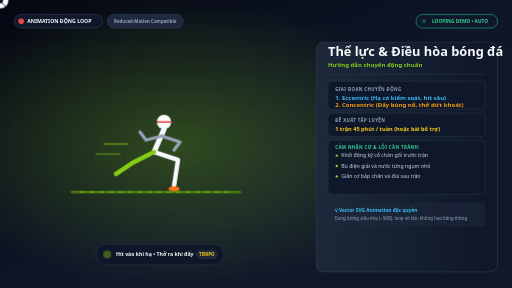
t = 0.00 s
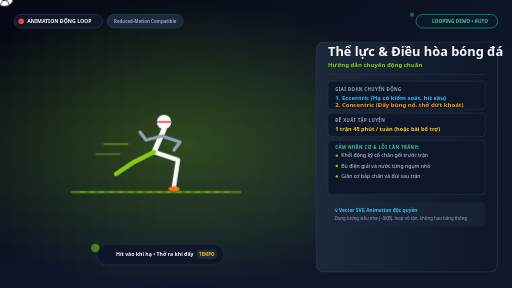
t = 0.39 s
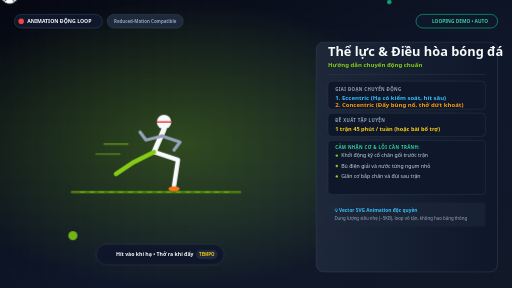
t = 1.18 s
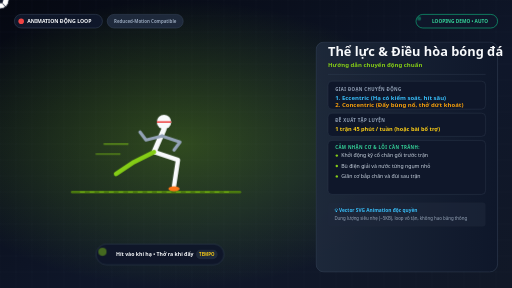
t = 1.75 s
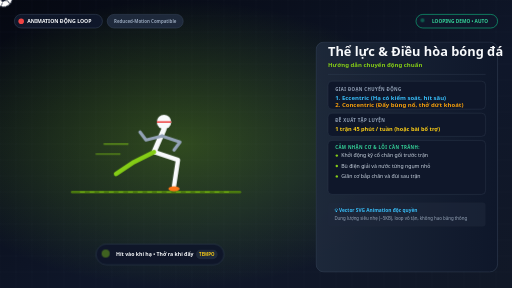
t = 2.14 s
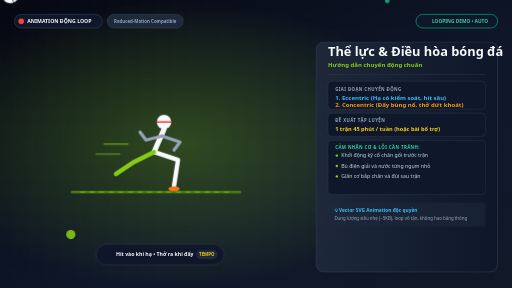
t = 2.93 s

The animated SVG that drew these frames (rendered in a browser with its animation timeline set to each time). Animation: 14 CSS @keyframes rules; one cycle of 3.50 s, repeats indefinitely.

<svg xmlns="http://www.w3.org/2000/svg" viewBox="0 0 1280 720" width="1280" height="720">
  <style>
    /* Continuous smooth loop animation */
    @keyframes kfPushup {
      0%, 100% { transform: translateY(0px) rotate(0deg); }
      50% { transform: translateY(50px) rotate(-3deg); }
    }
    @keyframes kfArms {
      0%, 100% { transform: scale(1); }
      50% { transform: scale(0.9, 0.6) translate(10px, 45px); }
    }
    @keyframes kfSquat {
      0%, 100% { transform: translateY(0px); }
      50% { transform: translateY(70px); }
    }
    @keyframes kfLunge {
      0%, 100% { transform: translateY(0px); }
      50% { transform: translateY(55px); }
    }
    @keyframes kfPlank {
      0%, 100% { transform: scale(1); }
      50% { transform: scale(1.02); }
    }
    @keyframes kfRevCrunch {
      0%, 100% { transform: rotate(0deg); }
      50% { transform: rotate(-25deg) translateY(-20px); }
    }
    @keyframes kfOppLimb1 {
      0%, 100% { transform: rotate(0deg); }
      50% { transform: rotate(-35deg) translate(-20px, 15px); }
    }
    @keyframes kfOppLimb2 {
      0%, 100% { transform: rotate(0deg); }
      50% { transform: rotate(20deg) translate(30px, 10px); }
    }
    @keyframes kfBridge {
      0%, 100% { transform: translateY(20px); }
      50% { transform: translateY(-30px); }
    }
    @keyframes kfRowArm {
      0%, 100% { transform: translateY(30px); }
      50% { transform: translateY(-20px); }
    }
    @keyframes kfClimber {
      0%, 100% { transform: translateX(0px); }
      50% { transform: translateX(45px); }
    }
    @keyframes kfBall {
      0%, 100% { transform: translate(0px, 0px) rotate(0deg); }
      50% { transform: translate(30px, -15px) rotate(180deg); }
    }
    @keyframes kfPulse {
      0%, 100% { opacity: 0.4; transform: scale(1); }
      50% { opacity: 0.9; transform: scale(1.15); }
    }
    @keyframes kfPhaseText {
      0%, 45% { opacity: 1; fill: #38bdf8; }
      50%, 95% { opacity: 1; fill: #f59e0b; }
    }

    .anim-pushup { animation: kfPushup 3s ease-in-out infinite; transform-origin: 240px 460px; }
    .anim-arms { animation: kfArms 3s ease-in-out infinite; transform-origin: 475px 466px; }
    .anim-squat { animation: kfSquat 3.2s ease-in-out infinite; transform-origin: 400px 505px; }
    .anim-lunge { animation: kfLunge 3s ease-in-out infinite; transform-origin: 400px 495px; }
    .anim-plank { animation: kfPlank 2.5s ease-in-out infinite; transform-origin: 400px 430px; }
    .anim-rev-crunch { animation: kfRevCrunch 3s ease-in-out infinite; transform-origin: 420px 435px; }
    .anim-limb-opp-1 { animation: kfOppLimb1 3.5s ease-in-out infinite; transform-origin: 360px 430px; }
    .anim-limb-opp-2 { animation: kfOppLimb2 3.5s ease-in-out infinite; transform-origin: 440px 430px; }
    .anim-bridge { animation: kfBridge 3s ease-in-out infinite; transform-origin: 320px 465px; }
    .anim-row-arm { animation: kfRowArm 2.8s ease-in-out infinite; transform-origin: 425px 355px; }
    .anim-climber { animation: kfClimber 1.4s ease-in-out infinite alternate; }
    .anim-drive-knee { animation: kfClimber 1.4s ease-in-out infinite alternate; }
    .anim-ball { animation: kfBall 1.8s ease-in-out infinite alternate; }
    .anim-pulse { animation: kfPulse 2s ease-in-out infinite; transform-origin: center; }

    /* Accessibility: Respect user reduced motion preferences */
    @media (prefers-reduced-motion: reduce) {
      *, .anim-pushup, .anim-arms, .anim-squat, .anim-lunge, .anim-plank, 
      .anim-rev-crunch, .anim-limb-opp-1, .anim-limb-opp-2, .anim-bridge, 
      .anim-row-arm, .anim-climber, .anim-drive-knee, .anim-ball, .anim-pulse {
        animation: none !important;
      }
    }
  </style>

  <defs>
    <linearGradient id="bgGradAnim_football" x1="0%" y1="0%" x2="100%" y2="100%">
      <stop offset="0%" stop-color="#050811" />
      <stop offset="60%" stop-color="#0f172a" />
      <stop offset="100%" stop-color="#111827" />
    </linearGradient>
    <radialGradient id="glowAnim_football" cx="35%" cy="50%" r="50%">
      <stop offset="0%" stop-color="#84cc16" stop-opacity="0.3"/>
      <stop offset="100%" stop-color="#84cc16" stop-opacity="0"/>
    </radialGradient>
    <linearGradient id="panelGradAnim" x1="0%" y1="0%" x2="100%" y2="0%">
      <stop offset="0%" stop-color="#1e293b" stop-opacity="0.95"/>
      <stop offset="100%" stop-color="#0f172a" stop-opacity="0.95"/>
    </linearGradient>
  </defs>

  <!-- Background -->
  <rect width="1280" height="720" fill="url(#bgGradAnim_football)"/>
  <rect width="1280" height="720" fill="url(#glowAnim_football)"/>

  <!-- Tech Grid Background -->
  <g opacity="0.06" stroke="#94a3b8" stroke-width="1">
    <line x1="0" y1="0" x2="0" y2="720"/><line x1="40" y1="0" x2="40" y2="720"/><line x1="80" y1="0" x2="80" y2="720"/><line x1="120" y1="0" x2="120" y2="720"/><line x1="160" y1="0" x2="160" y2="720"/><line x1="200" y1="0" x2="200" y2="720"/><line x1="240" y1="0" x2="240" y2="720"/><line x1="280" y1="0" x2="280" y2="720"/><line x1="320" y1="0" x2="320" y2="720"/><line x1="360" y1="0" x2="360" y2="720"/><line x1="400" y1="0" x2="400" y2="720"/><line x1="440" y1="0" x2="440" y2="720"/><line x1="480" y1="0" x2="480" y2="720"/><line x1="520" y1="0" x2="520" y2="720"/><line x1="560" y1="0" x2="560" y2="720"/><line x1="600" y1="0" x2="600" y2="720"/><line x1="640" y1="0" x2="640" y2="720"/><line x1="680" y1="0" x2="680" y2="720"/><line x1="720" y1="0" x2="720" y2="720"/><line x1="760" y1="0" x2="760" y2="720"/><line x1="800" y1="0" x2="800" y2="720"/><line x1="840" y1="0" x2="840" y2="720"/><line x1="880" y1="0" x2="880" y2="720"/><line x1="920" y1="0" x2="920" y2="720"/><line x1="960" y1="0" x2="960" y2="720"/><line x1="1000" y1="0" x2="1000" y2="720"/><line x1="1040" y1="0" x2="1040" y2="720"/><line x1="1080" y1="0" x2="1080" y2="720"/><line x1="1120" y1="0" x2="1120" y2="720"/><line x1="1160" y1="0" x2="1160" y2="720"/><line x1="1200" y1="0" x2="1200" y2="720"/><line x1="1240" y1="0" x2="1240" y2="720"/>
    <line x1="0" y1="0" x2="1280" y2="0"/><line x1="0" y1="40" x2="1280" y2="40"/><line x1="0" y1="80" x2="1280" y2="80"/><line x1="0" y1="120" x2="1280" y2="120"/><line x1="0" y1="160" x2="1280" y2="160"/><line x1="0" y1="200" x2="1280" y2="200"/><line x1="0" y1="240" x2="1280" y2="240"/><line x1="0" y1="280" x2="1280" y2="280"/><line x1="0" y1="320" x2="1280" y2="320"/><line x1="0" y1="360" x2="1280" y2="360"/><line x1="0" y1="400" x2="1280" y2="400"/><line x1="0" y1="440" x2="1280" y2="440"/><line x1="0" y1="480" x2="1280" y2="480"/><line x1="0" y1="520" x2="1280" y2="520"/><line x1="0" y1="560" x2="1280" y2="560"/><line x1="0" y1="600" x2="1280" y2="600"/><line x1="0" y1="640" x2="1280" y2="640"/><line x1="0" y1="680" x2="1280" y2="680"/>
  </g>

  <!-- Top Badges -->
  <g transform="translate(36, 36)">
    <rect width="220" height="34" rx="17" fill="#0f172a" stroke="#334155" stroke-width="1.5"/>
    <circle cx="17" cy="17" r="7" fill="#ef4444"/>
    <text x="32" y="22" font-family="system-ui, sans-serif" font-weight="700" font-size="13" fill="#f8fafc">ANIMATION ĐỘNG LOOP</text>

    <!-- Reduced motion note -->
    <rect x="232" y="0" width="190" height="34" rx="17" fill="#1e293b" stroke="#334155" stroke-width="1.5"/>
    <text x="327" y="22" font-family="system-ui, sans-serif" font-weight="600" font-size="11" fill="#94a3b8" text-anchor="middle">Reduced-Motion Compatible</text>
  </g>

  <!-- Live Pulse Playing Indicator (Top Right) -->
  <g transform="translate(1040, 36)">
    <rect width="204" height="34" rx="17" fill="#0f172a" stroke="#10b981" stroke-width="1.5"/>
    <circle cx="20" cy="17" r="5" fill="#10b981" class="anim-pulse"/>
    <text x="110" y="22" font-family="system-ui, sans-serif" font-weight="700" font-size="12" fill="#34d399" text-anchor="middle">LOOPING DEMO • AUTO</text>
  </g>

  <!-- Animated Biomechanical Figure -->
  <g id="animatedFigure">
    
        <!-- Turf / Field Grass Line -->
        <line x1="180" y1="480" x2="600" y2="480" stroke="#4d7c0f" stroke-width="6" stroke-linecap="round"/>
        <line x1="200" y1="480" x2="580" y2="480" stroke="#84cc16" stroke-width="2" stroke-dasharray="12 12"/>
        
        <g class="anim-football">
          <!-- Athlete dynamic running stance -->
          <!-- Head & Sports headband -->
          <circle cx="410" cy="305" r="18" fill="#f8fafc"/>
          <line x1="392" y1="305" x2="428" y2="305" stroke="#ef4444" stroke-width="4"/>
          
          <!-- Torso forward lean 30 deg -->
          <line x1="410" y1="323" x2="385" y2="380" stroke="#f8fafc" stroke-width="13" stroke-linecap="round"/>
          
          <!-- Driving front leg -->
          <polyline points="385,380 445,400 435,465" fill="none" stroke="#f8fafc" stroke-width="11" stroke-linecap="round" stroke-linejoin="round"/>
          <ellipse cx="435" cy="472" rx="14" ry="6" fill="#f97316"/>
          
          <!-- Trailing kick/stride leg -->
          <polyline points="385,380 335,405 290,435" fill="none" stroke="#84cc16" stroke-width="11" stroke-linecap="round" stroke-linejoin="round"/>
          
          <!-- Arms pumping in sprint -->
          <polyline points="405,340 450,355 435,375" fill="none" stroke="#94a3b8" stroke-width="8" stroke-linecap="round" stroke-linejoin="round"/>
          <polyline points="405,340 365,350 350,330" fill="none" stroke="#94a3b8" stroke-width="8" stroke-linecap="round" stroke-linejoin="round"/>
          
          <!-- Soccer Ball -->
          <g transform="translate(485, 448)" class="anim-ball">
            <circle cx="0" cy="0" r="22" fill="#ffffff" stroke="#0f172a" stroke-width="2"/>
            <!-- Pentagon / Ball pattern -->
            <polygon points="0,-10 9,-3 6,8 -6,8 -9,-3" fill="#0f172a"/>
            <line x1="0" y1="-10" x2="0" y2="-20" stroke="#0f172a" stroke-width="2"/>
            <line x1="9" y1="-3" x2="19" y2="-5" stroke="#0f172a" stroke-width="2"/>
            <line x1="6" y1="8" x2="14" y2="17" stroke="#0f172a" stroke-width="2"/>
            <line x1="-6" y1="8" x2="-14" y2="17" stroke="#0f172a" stroke-width="2"/>
            <line x1="-9" y1="-3" x2="-19" y2="-5" stroke="#0f172a" stroke-width="2"/>
          </g>
          
          <!-- Motion Dash Vectors -->
          <line x1="260" y1="360" x2="320" y2="360" stroke="#84cc16" stroke-width="3" stroke-linecap="round" opacity="0.7"/>
          <line x1="240" y1="385" x2="300" y2="385" stroke="#84cc16" stroke-width="3" stroke-linecap="round" opacity="0.6"/>
        </g>
      
  </g>

  <!-- Dynamic Phase / Tempo HUD overlay in central zone -->
  <g transform="translate(240, 610)">
    <rect width="320" height="52" rx="26" fill="#0f172a" stroke="#334155" stroke-width="1.5" opacity="0.95"/>
    <!-- Breathing cue -->
    <circle cx="28" cy="26" r="10" fill="#84cc16" opacity="0.8" class="anim-pulse"/>
    <text x="50" y="31" font-family="system-ui, sans-serif" font-weight="700" font-size="13" fill="#f8fafc">Hít vào khi hạ • Thở ra khi đẩy</text>
    <rect x="250" y="14" width="54" height="24" rx="12" fill="#1e293b"/>
    <text x="277" y="30" font-family="system-ui, sans-serif" font-weight="700" font-size="11" fill="#facc15" text-anchor="middle">TEMPO</text>
  </g>

  <!-- Right Side Specification & Instruction Card -->
  <g transform="translate(790, 105)">
    <rect width="454" height="575" rx="20" fill="url(#panelGradAnim)" stroke="#334155" stroke-width="1.5"/>
    
    <g transform="translate(30, 36)">
      <!-- Exercise Title & Vi Name -->
      <text x="0" y="0" font-family="system-ui, -apple-system, sans-serif" font-weight="800" font-size="32" fill="#f8fafc">Thể lực &amp; Điều hòa bóng đá</text>
      <text x="0" y="26" font-family="system-ui, -apple-system, sans-serif" font-weight="600" font-size="15" fill="#84cc16">Hướng dẫn chuyển động chuẩn</text>

      <!-- Divider -->
      <line x1="0" y1="45" x2="394" y2="45" stroke="#334155" stroke-width="1"/>

      <!-- Dynamic Movement Guide -->
      <g transform="translate(0, 62)">
        <rect width="394" height="70" rx="10" fill="#0f172a" stroke="#334155" stroke-width="1"/>
        <text x="18" y="24" font-family="system-ui, sans-serif" font-weight="600" font-size="11" fill="#94a3b8" letter-spacing="1">GIAI ĐOẠN CHUYỂN ĐỘNG</text>
        <text x="18" y="48" font-family="system-ui, sans-serif" font-weight="800" font-size="15" fill="#38bdf8">1. Eccentric (Hạ có kiểm soát, hít sâu)</text>
        <text x="18" y="64" font-family="system-ui, sans-serif" font-weight="800" font-size="15" fill="#f59e0b">2. Concentric (Đẩy bùng nổ, thở dứt khoát)</text>
      </g>

      <!-- Sets & Reps -->
      <g transform="translate(0, 142)">
        <rect width="394" height="58" rx="10" fill="#0f172a" stroke="#334155" stroke-width="1"/>
        <text x="18" y="22" font-family="system-ui, sans-serif" font-weight="600" font-size="11" fill="#94a3b8" letter-spacing="1">ĐỀ XUẤT TẬP LUYỆN</text>
        <text x="18" y="44" font-family="system-ui, sans-serif" font-weight="700" font-size="14" fill="#facc15">1 trận 45 phút / tuần (hoặc bài bổ trợ)</text>
      </g>

      <!-- Checklist -->
      <g transform="translate(0, 210)">
        <rect width="394" height="135" rx="10" fill="#0f172a" stroke="#334155" stroke-width="1"/>
        <text x="18" y="22" font-family="system-ui, sans-serif" font-weight="700" font-size="11" fill="#34d399" letter-spacing="1">CẢM NHẬN CƠ &amp; LỖI CẦN TRÁNH:</text>
        
          <g transform="translate(18, 42)">
            <circle cx="4" cy="-4" r="3" fill="#84cc16"/>
            <text x="15" y="0" font-family="system-ui, sans-serif" font-weight="400" font-size="13" fill="#cbd5e1">Khởi động kỹ cổ chân gối trước trận</text>
          </g>
        
          <g transform="translate(18, 68)">
            <circle cx="4" cy="-4" r="3" fill="#84cc16"/>
            <text x="15" y="0" font-family="system-ui, sans-serif" font-weight="400" font-size="13" fill="#cbd5e1">Bù điện giải và nước từng ngụm nhỏ</text>
          </g>
        
          <g transform="translate(18, 94)">
            <circle cx="4" cy="-4" r="3" fill="#84cc16"/>
            <text x="15" y="0" font-family="system-ui, sans-serif" font-weight="400" font-size="13" fill="#cbd5e1">Giãn cơ bắp chân và đùi sau trận</text>
          </g>
        
      </g>

      <!-- Attribution Footer -->
      <g transform="translate(0, 365)">
        <rect width="394" height="60" rx="8" fill="#1e293b" opacity="0.6"/>
        <text x="16" y="25" font-family="system-ui, sans-serif" font-weight="600" font-size="12" fill="#38bdf8">💡 Vector SVG Animation độc quyền</text>
        <text x="16" y="44" font-family="system-ui, sans-serif" font-weight="400" font-size="11" fill="#94a3b8">Dung lượng siêu nhẹ (~5KB), loop vô tận, không hao băng thông</text>
      </g>
    </g>
  </g>
</svg>
